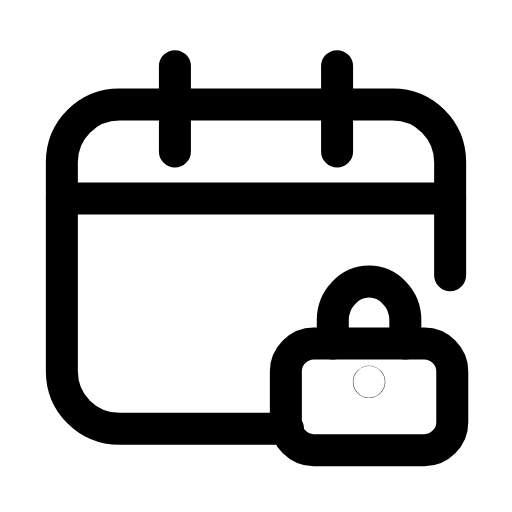
t = 0.00 s
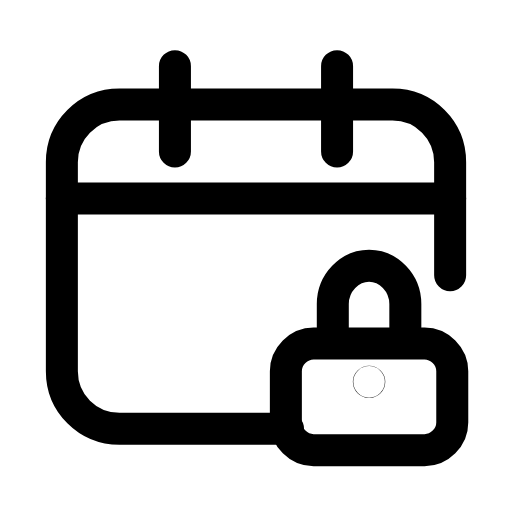
t = 0.25 s
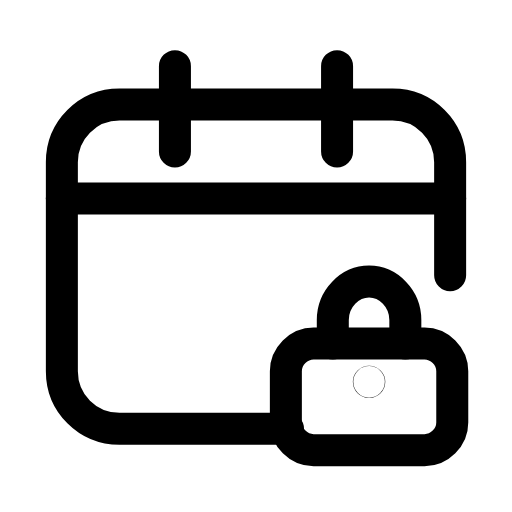
t = 0.50 s
t = 0.73 s: frame unchanged from t = 0.00 s, image omitted
t = 0.99 s: frame unchanged from t = 0.00 s, image omitted
t = 1.25 s: frame unchanged from t = 0.00 s, image omitted

The animated SVG that drew these frames (rendered in a browser with its animation timeline set to each time). Animation: 1 SMIL element (animateTransform=1); one cycle of 1.50 s, repeats indefinitely.

<svg xmlns="http://www.w3.org/2000/svg" width="24" height="24" viewBox="0 0 24 24" fill="none"><g transform="translate(0 -0.5)"><path stroke="currentColor" stroke-width="1.5" stroke-linecap="round" stroke-linejoin="round" fill="none" d="M21.1 13.4L21.1 8.1C21.1 6.6 19.9 5.4 18.4 5.4L5.6 5.4C4.1 5.4 2.9 6.6 2.9 8.1L2.9 17.9C2.9 19.4 4.1 20.6 5.6 20.6L13.5 20.6"></path><path stroke="currentColor" stroke-width="1.5" stroke-linecap="round" stroke-linejoin="round" fill="none" d="M8.2 3.6L8.2 7.6M15.8 3.6L15.8 7.6"></path><line stroke="currentColor" stroke-width="1.5" stroke-linecap="round" stroke-linejoin="round" fill="none" x1="2.9" y1="9.8" x2="21.1" y2="9.8"></line><path stroke="currentColor" stroke-width="1.5" stroke-linecap="round" stroke-linejoin="round" fill="none" d="M15.6 16.6L15.6 15.5C15.6 14.5 16.4 13.7 17.3 13.7S19 14.5 19 15.5L19 16.6"><animateTransform attributeName="transform" type="translate" values="0 0;0 0;0 -0.9;0 0;0 0;0 0;0 0;0 -0.9;0 0;0 0;0 0" keyTimes="0;0.135;0.2475;0.36;0.45;0.6;0.66;0.735;0.81;0.9;1" dur="1.5s" repeatCount="indefinite" calcMode="spline" keySplines="0.16 1 0.3 1;0.16 1 0.3 1;0.16 1 0.3 1;0.16 1 0.3 1;0.16 1 0.3 1;0.16 1 0.3 1;0.16 1 0.3 1;0.16 1 0.3 1;0.16 1 0.3 1;0.16 1 0.3 1"/></path><path stroke="currentColor" stroke-width="1.5" stroke-linecap="round" stroke-linejoin="round" fill="none" d="M14.7 16.6L19.9 16.6C20.6 16.6 21.2 17.2 21.2 17.9L21.2 20.3C21.2 21 20.6 21.6 19.9 21.6L14.7 21.6C14 21.6 13.4 21 13.4 20.3L13.4 17.9C13.4 17.2 14 16.6 14.7 16.6Z"></path><circle stroke="currentColor" stroke-width="1.5" stroke-linecap="round" stroke-linejoin="round" fill="none" cx="17.3" cy="18.4" r="0.01"></circle></g></svg>
